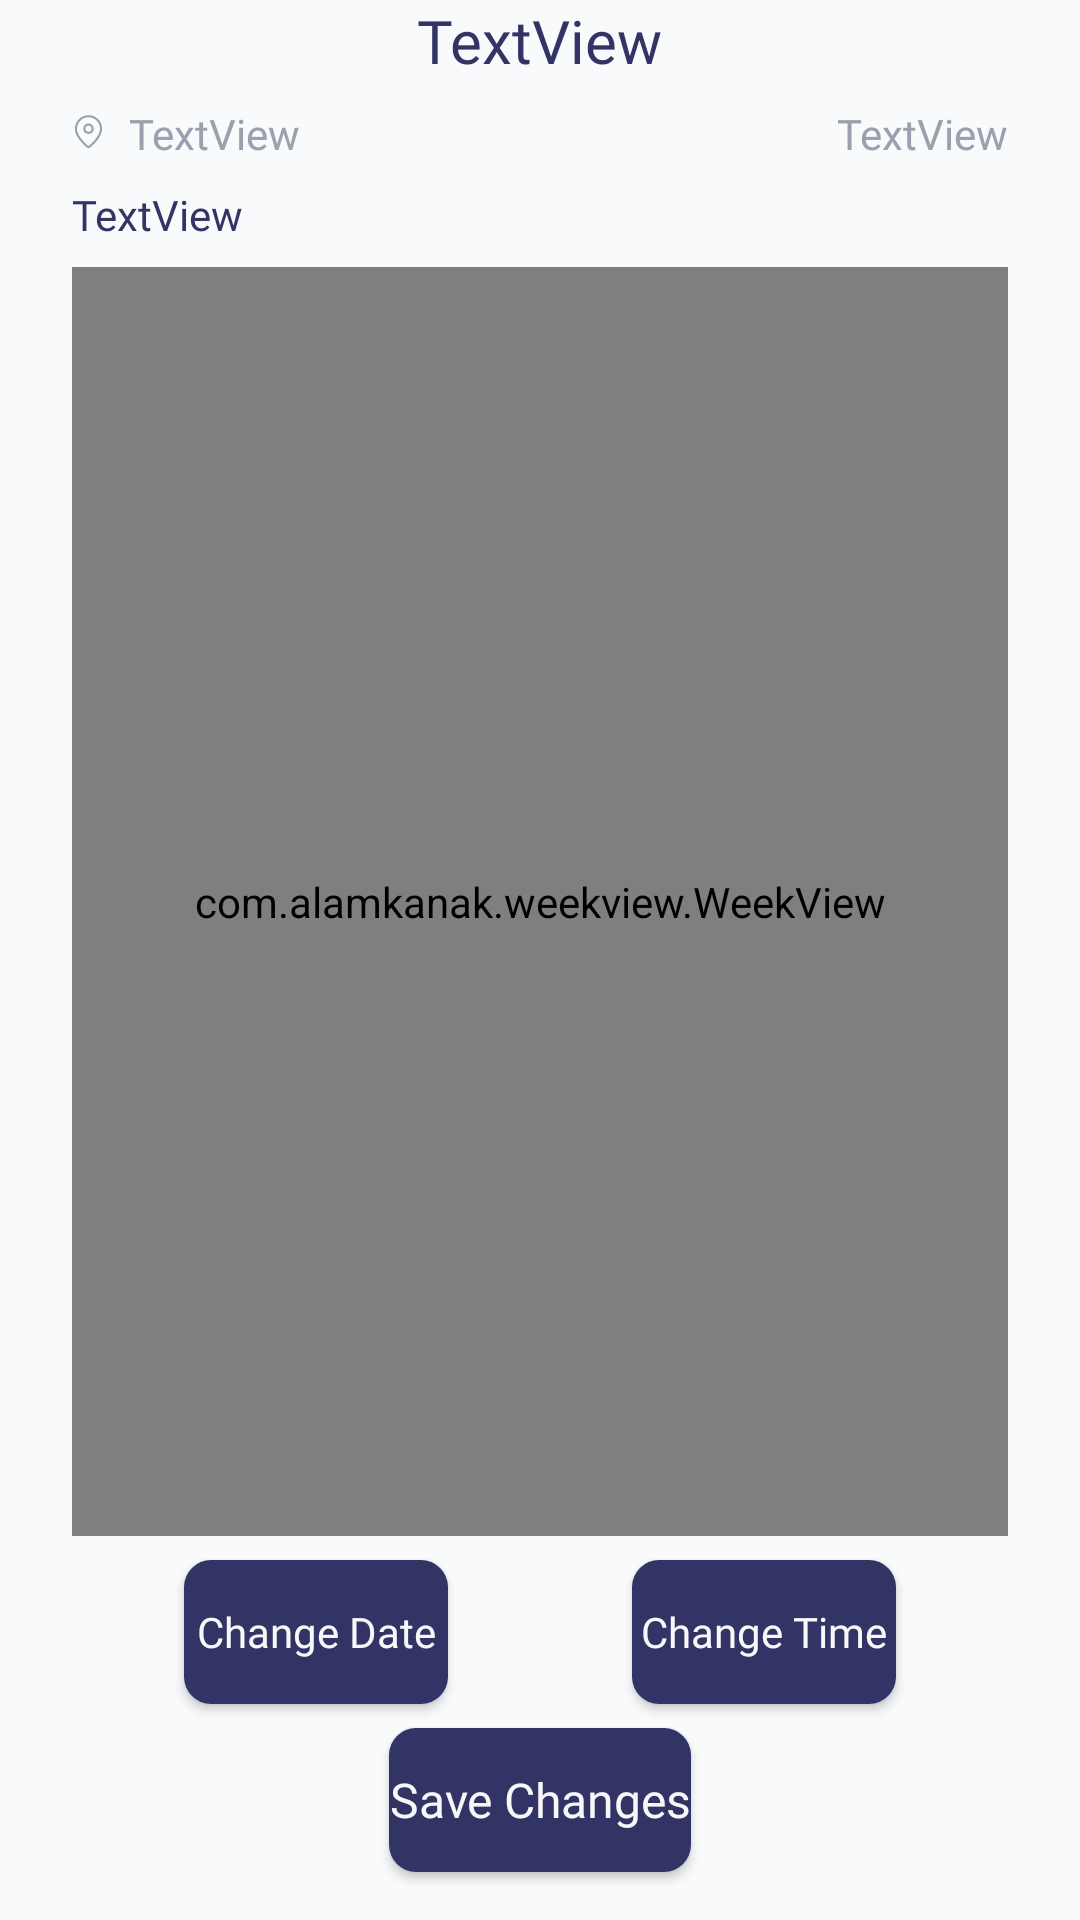

Here is an Android app screen rendered from its layout file. Give the layout XML and the strings, colors and styles it references.
<!-- AndroidManifest.xml: application theme Theme.VenueBookingSystem -->
<!-- res/layout/fragment_change_time.xml -->
<?xml version="1.0" encoding="utf-8"?>
<androidx.constraintlayout.widget.ConstraintLayout xmlns:android="http://schemas.android.com/apk/res/android"
    xmlns:app="http://schemas.android.com/apk/res-auto"
    xmlns:tools="http://schemas.android.com/tools"
    android:layout_width="match_parent"
    android:layout_height="match_parent"
    android:background="@color/colorBackground"
    tools:context=".ui.home.change_time.ChangeTimeFragment">


    <TextView
        android:id="@+id/tvChangeTimeVenueName"
        android:layout_width="wrap_content"
        android:layout_height="wrap_content"
        android:fontFamily="@font/poppins_semibold"
        android:text="TextView"
        android:textColor="#313465"
        android:textSize="20sp"
        app:layout_constraintEnd_toEndOf="parent"
        app:layout_constraintStart_toStartOf="parent"
        app:layout_constraintTop_toTopOf="parent" />

    <TextView
        android:id="@+id/tvChangeTimeBuildingName"
        android:layout_width="wrap_content"
        android:layout_height="wrap_content"
        android:layout_marginStart="24dp"
        android:layout_marginTop="8dp"
        android:drawablePadding="8dp"
        android:fontFamily="@font/poppins_medium"
        android:text="TextView"
        android:textColor="#9BA0AE"
        android:textSize="14sp"
        app:drawableStartCompat="@drawable/ic_location"
        app:layout_constraintStart_toStartOf="parent"
        app:layout_constraintTop_toBottomOf="@+id/tvChangeTimeVenueName" />

    <TextView
        android:id="@+id/tvChangeTimeVenueType"
        android:layout_width="wrap_content"
        android:layout_height="wrap_content"
        android:layout_marginTop="8dp"
        android:layout_marginEnd="24dp"
        android:fontFamily="@font/poppins_medium"
        android:text="TextView"
        android:textColor="#9BA0AE"
        android:textSize="14sp"
        app:layout_constraintEnd_toEndOf="parent"
        app:layout_constraintTop_toBottomOf="@+id/tvChangeTimeVenueName" />

    <TextView
        android:id="@+id/tvChangeTimeDate"
        android:layout_width="wrap_content"
        android:layout_height="wrap_content"
        android:layout_marginStart="24dp"
        android:layout_marginTop="8dp"
        android:fontFamily="@font/poppins_medium"
        android:text="TextView"
        android:textColor="#313465"
        android:textSize="14sp"
        app:layout_constraintStart_toStartOf="parent"
        app:layout_constraintTop_toBottomOf="@+id/tvChangeTimeBuildingName" />

    <Button
        android:id="@+id/btnChangeTime"
        style="@style/FilledButtonTheme"
        android:layout_width="wrap_content"
        android:layout_height="wrap_content"
        android:text="Change Time"
        android:textSize="14sp"
        app:layout_constraintBottom_toBottomOf="@+id/btnChangeTimeChangeDate"
        app:layout_constraintEnd_toEndOf="parent"
        app:layout_constraintStart_toEndOf="@+id/btnChangeTimeChangeDate"
        app:layout_constraintTop_toTopOf="@+id/btnChangeTimeChangeDate" />

    <com.alamkanak.weekview.WeekView
        android:id="@+id/wvChangeTimeCalendar"
        android:layout_width="0dp"
        android:layout_height="0dp"
        android:layout_marginStart="24dp"
        android:layout_marginTop="8dp"
        android:layout_marginEnd="24dp"
        android:layout_marginBottom="8dp"
        app:headerTextSize="0sp"
        app:hourHeight="4dp"
        app:layout_constraintBottom_toTopOf="@+id/btnChangeTimeChangeDate"
        app:layout_constraintEnd_toEndOf="parent"
        app:layout_constraintHorizontal_bias="0.0"
        app:layout_constraintStart_toStartOf="parent"
        app:layout_constraintTop_toBottomOf="@+id/tvChangeTimeDate"
        app:layout_constraintVertical_bias="1.0"
        app:numberOfVisibleDays="1"
        app:showHourSeparator="true"
        app:showTimeColumnHourSeparator="false"
        app:showTimeColumnSeparator="false"
        app:timeColumnHoursInterval="2"
        app:timeColumnTextSize="14sp"
        app:dayBackgroundColor="@color/colorBackground" />

    <Button
        android:id="@+id/btnChangeTimeChangeDate"
        style="@style/FilledButtonTheme"
        android:layout_width="wrap_content"
        android:layout_height="wrap_content"
        android:layout_marginBottom="8dp"
        android:text="Change Date"
        android:textSize="14sp"
        app:layout_constraintBottom_toTopOf="@+id/btnChangeTimeSaveChanges"
        app:layout_constraintEnd_toStartOf="@+id/btnChangeTime"
        app:layout_constraintStart_toStartOf="parent" />

    <Button
        android:id="@+id/btnChangeTimeSaveChanges"
        style="@style/FilledButtonTheme"
        android:layout_width="wrap_content"
        android:layout_height="wrap_content"
        android:layout_marginBottom="16dp"
        android:text="Save Changes"
        app:layout_constraintBottom_toBottomOf="parent"
        app:layout_constraintEnd_toEndOf="parent"
        app:layout_constraintStart_toStartOf="parent" />
</androidx.constraintlayout.widget.ConstraintLayout>
<!-- resources referenced by this layout -->
<resources>
  <color name="colorBackground">#F8FAFB</color>
  <!-- drawable ic_location (drawable) -->
  <vector xmlns:android="http://schemas.android.com/apk/res/android"
      android:width="11dp"
      android:height="12dp"
      android:viewportWidth="11"
      android:viewportHeight="12">
    <path
        android:pathData="M5.499,0.045C6.7,0.045 7.851,0.522 8.7,1.37C9.549,2.219 10.026,3.371 10.026,4.571C10.026,6.484 8.682,8.569 6.029,10.848C5.881,10.974 5.693,11.044 5.499,11.044C5.304,11.044 5.116,10.974 4.969,10.847L4.793,10.694C2.257,8.475 0.973,6.442 0.973,4.571C0.973,3.371 1.45,2.219 2.299,1.37C3.147,0.522 4.299,0.045 5.499,0.045ZM5.499,0.741C4.484,0.741 3.509,1.145 2.791,1.863C2.073,2.581 1.669,3.556 1.669,4.571C1.669,6.197 2.852,8.071 5.251,10.169L5.424,10.319C5.445,10.337 5.472,10.347 5.499,10.347C5.527,10.347 5.554,10.337 5.575,10.319C8.09,8.159 9.33,6.236 9.33,4.571C9.33,4.068 9.231,3.57 9.038,3.106C8.846,2.641 8.564,2.219 8.208,1.863C7.852,1.507 7.43,1.225 6.965,1.033C6.501,0.84 6.002,0.741 5.499,0.741ZM5.499,2.83C5.961,2.83 6.404,3.014 6.731,3.34C7.057,3.667 7.241,4.11 7.241,4.571C7.241,5.033 7.057,5.476 6.731,5.803C6.404,6.129 5.961,6.312 5.499,6.312C5.038,6.312 4.595,6.129 4.268,5.803C3.942,5.476 3.758,5.033 3.758,4.571C3.758,4.11 3.942,3.667 4.268,3.34C4.595,3.014 5.038,2.83 5.499,2.83ZM5.499,3.527C5.222,3.527 4.957,3.637 4.761,3.833C4.565,4.029 4.455,4.294 4.455,4.571C4.455,4.848 4.565,5.114 4.761,5.31C4.957,5.506 5.222,5.616 5.499,5.616C5.777,5.616 6.042,5.506 6.238,5.31C6.434,5.114 6.544,4.848 6.544,4.571C6.544,4.294 6.434,4.029 6.238,3.833C6.042,3.637 5.777,3.527 5.499,3.527Z"
        android:fillColor="#9BA0AE"/>
  </vector>
  <style name="FilledButtonTheme" parent="ThemeOverlay.Material3.Button">
      <item name="android:background">@drawable/background_button_filled</item>
      <item name="backgroundTint">@color/colorAccent</item>
      <item name="android:textAppearance">@style/FilledButtonTextAppearance</item>
      <item name="iconTint">@null</item>
    </style>
  <style name="Theme.VenueBookingSystem" parent="Theme.Material3.Light.NoActionBar">
      
      <item name="colorPrimary">@color/colorPrimary</item>
      <item name="colorPrimaryVariant">@color/colorPrimaryLight</item>
      <item name="colorOnPrimary">@color/colorWhite</item>
      
      <item name="android:statusBarColor">?attr/colorPrimaryVariant</item>
      
      <item name="background">@color/colorBackgroundLight</item>
    </style>
  <!-- drawable background_button_filled (drawable) -->
  <?xml version="1.0" encoding="utf-8"?>
  <shape xmlns:android="http://schemas.android.com/apk/res/android"
    android:shape="rectangle">
  
    <solid android:color="@color/colorAccent"/>
    <corners android:radius="9dp"/>
  
  </shape>
  <color name="colorAccent">#313465</color>
  <style name="FilledButtonTextAppearance" parent="FilledButtonTheme">
      <item name="fontFamily">@font/poppins_medium</item>
      <item name="android:textColor">@color/colorWhite</item>
      <item name="android:textSize">16sp</item>
    </style>
  <color name="colorPrimary">#325497</color>
  <color name="colorPrimaryLight">#708FBD</color>
  <color name="colorWhite">#F8F8F8</color>
  <color name="colorBackgroundLight">#FDFDFD</color>
</resources>
